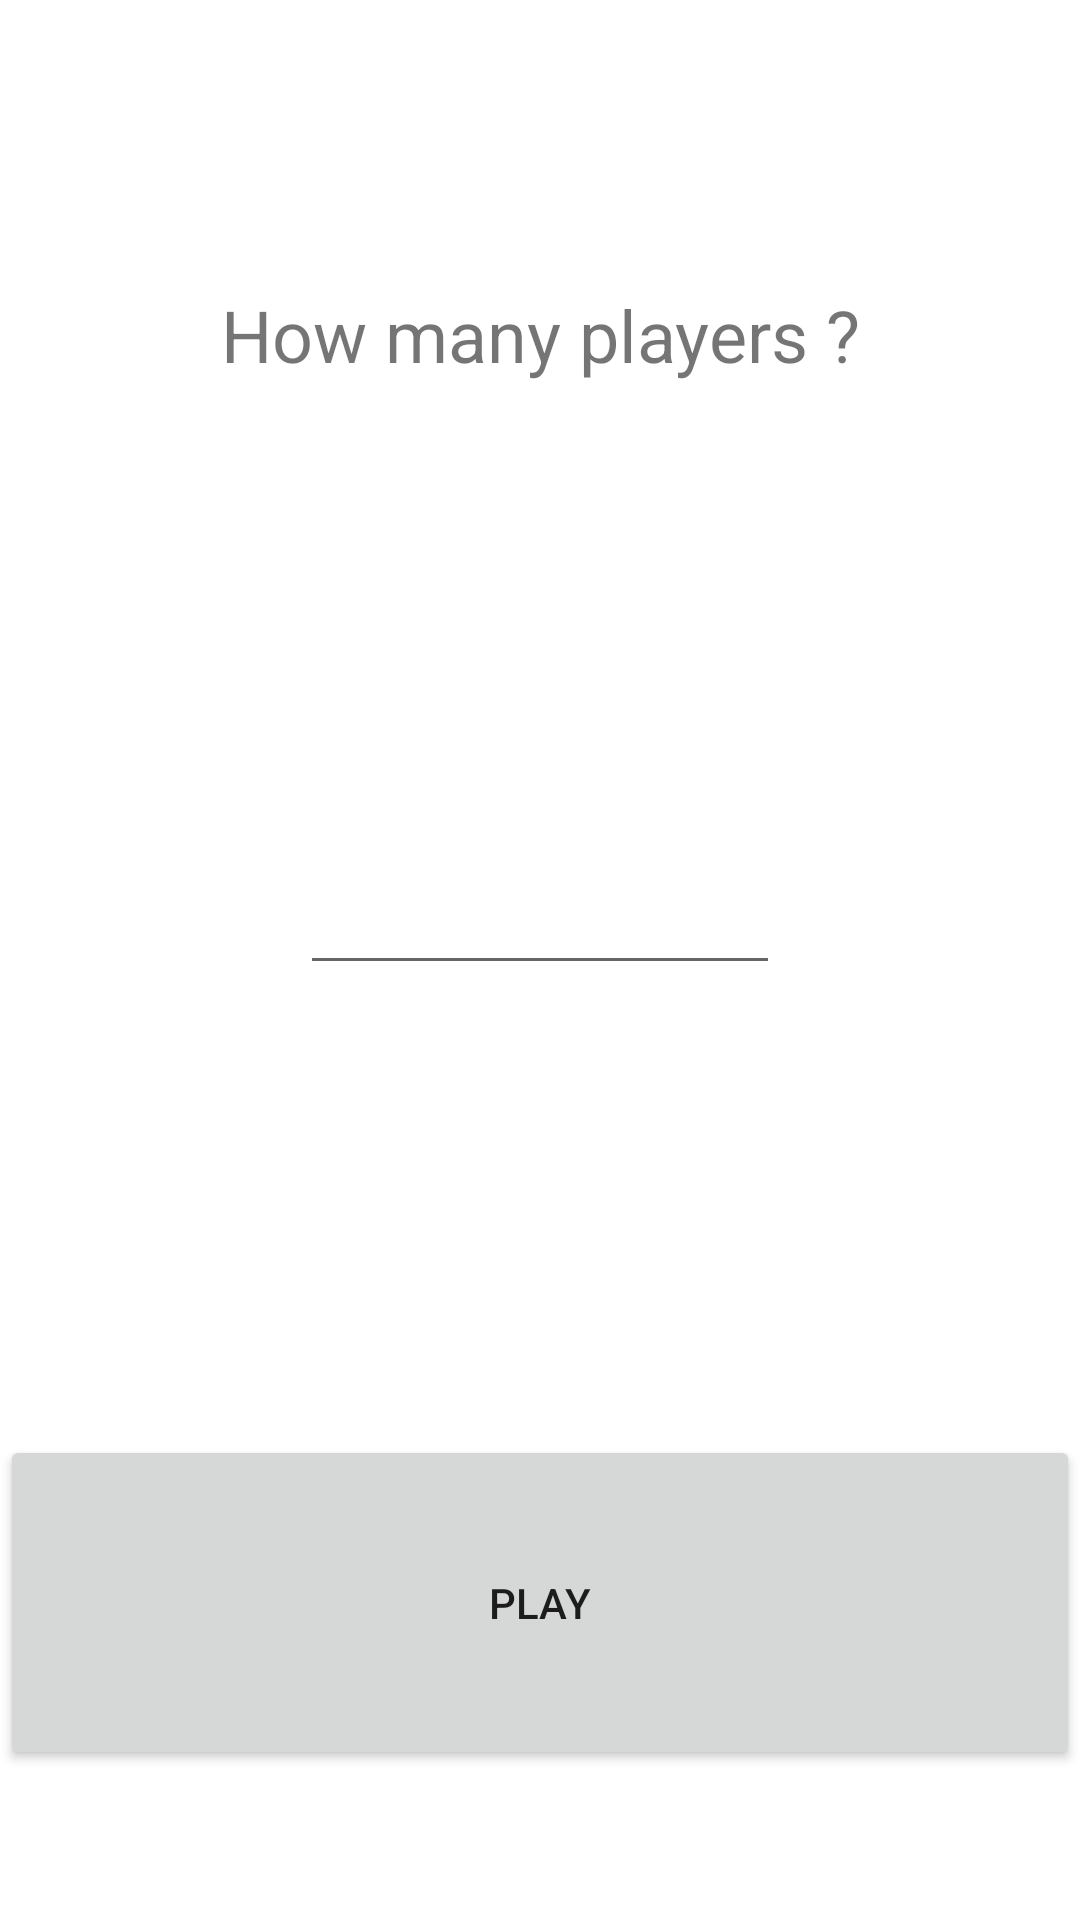

Reconstruct the res/layout file that produces this screen, plus the resources it refers to.
<!-- AndroidManifest.xml: application theme Theme.BopPong_dev -->
<!-- res/layout/activity_main.xml -->
<?xml version="1.0" encoding="utf-8"?>
<androidx.constraintlayout.widget.ConstraintLayout xmlns:android="http://schemas.android.com/apk/res/android"
    xmlns:app="http://schemas.android.com/apk/res-auto"
    xmlns:tools="http://schemas.android.com/tools"
    android:layout_width="match_parent"
    android:layout_height="match_parent"
    tools:context=".MainActivity">

    <LinearLayout
        android:layout_width="match_parent"
        android:layout_height="match_parent"
        android:orientation="vertical">

        <TextView
            android:id="@+id/textViewStart"
            android:layout_width="match_parent"
            android:layout_height="wrap_content"
            android:layout_gravity="center_horizontal|center_vertical"
            android:layout_weight="3"
            android:gravity="center"
            android:text="@string/playerSelect"
            android:textSize="24sp" />

        <EditText
            android:id="@+id/editTextPlayerNumber"
            android:layout_width="match_parent"
            android:layout_height="wrap_content"
            android:layout_marginHorizontal="100dp"
            android:layout_marginBottom="100dp"
            android:layout_weight="1"
            android:ems="10"
            android:gravity="center"
            android:inputType="number" />

        <Button
            android:id="@+id/buttonStart"
            android:layout_width="match_parent"
            android:layout_height="wrap_content"
            android:layout_marginVertical="50dp"
            android:layout_weight="1"
            android:onClick="songStop"
            android:text="@string/startButton" />
    </LinearLayout>

</androidx.constraintlayout.widget.ConstraintLayout>
<!-- resources referenced by this layout -->
<resources>
  <string name="playerSelect">How many players ?</string>
  <string name="startButton">Play</string>
  <style name="Theme.BopPong_dev" parent="Theme.MaterialComponents.DayNight.NoActionBar">
          
          <item name="colorPrimary">@color/purple_500</item>
          <item name="colorPrimaryVariant">@color/purple_700</item>
          <item name="colorOnPrimary">@color/white</item>
          
          <item name="colorSecondary">@color/teal_200</item>
          <item name="colorSecondaryVariant">@color/teal_700</item>
          <item name="colorOnSecondary">@color/black</item>
          
          <item name="android:statusBarColor">?attr/colorPrimaryVariant</item>
  
          <item name="android:windowActivityTransitions">true</item>
          <item name="android:windowEnterTransition">@transition/trans1</item>
          <item name="android:windowExitTransition">@transition/trans1</item>
          <item name="android:windowTranslucentNavigation">true</item>
          <item name="android:windowTranslucentStatus">true</item>
          
      </style>
  <color name="purple_500">#FF6200EE</color>
  <color name="purple_700">#FF3700B3</color>
  <color name="white">#FFFFFFFF</color>
  <color name="teal_200">#FF03DAC5</color>
  <color name="teal_700">#FF018786</color>
  <color name="black">#FF000000</color>
</resources>
